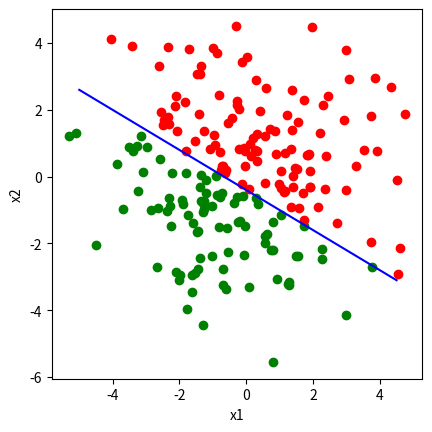

Reproduce this figure in Python.
# для красоты
# можете закомментировать, если у вас не установлен этот пакет
import seaborn

import matplotlib.pyplot as plt
import numpy as np


# наша линия: w1 * x1 + w2 * x2 + b = 0
def line(x1, x2):
    return -3 * x1 - 5 * x2 - 2


# служебная функция в форме x2 = f(x1) (для наглядности)
def line_x1(x1):
    return (-3 * x1 - 2) / 5


# генерируем диапазон точек
np.random.seed(0)
x1x2 = np.random.randn(200, 2) * 2

# рисуем точки
for x1, x2 in x1x2:
    value = line(x1, x2)

    if (value == 0):  # синие — на линии
        plt.plot(x1, x2, 'ro', color='blue')
    elif (value > 0):  # зелёные — выше линии
        plt.plot(x1, x2, 'ro', color='green')
    elif (value < 0):  # красные — ниже линии
        plt.plot(x1, x2, 'ro', color='red')

# выставляем равное пиксельное  разрешение по осям
plt.gca().set_aspect('equal', adjustable='box')

# рисуем саму линию
x1_range = np.arange(-5.0, 5.0, 0.5)
plt.plot(x1_range, line_x1(x1_range), color='blue')

# проставляем названия осей
plt.xlabel('x1')
plt.ylabel('x2')

# на экран!
plt.show()
